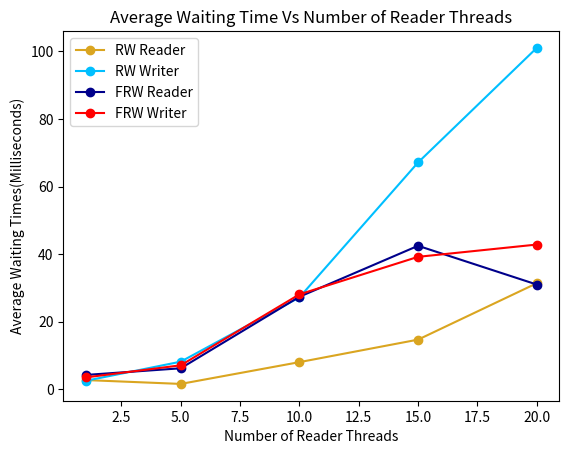

The script that saved this image:

import matplotlib.pyplot as plt

x = [1,5,10,15,20]
#avg Waiting times
rwavgreader=[2.7321,1.58932,8.03526,14.6954,31.3726]
rwavgwriter=[2.52059,8.17331,27.1918,67.116,101.004]
frwavgreader=[4.2496,6.21624,27.373,42.457,31.0001]
frwavgwriter=[3.51866,7.10287,28.0878,39.1925,42.8231]


plt.xlabel("Number of Reader Threads")
plt.ylabel("Average Waiting Times(Milliseconds)")
plt.title("Average Waiting Time Vs Number of Reader Threads")
plt.plot(x,rwavgreader,marker = 'o',color = 'goldenrod',label = 'RW Reader')
plt.plot(x,rwavgwriter,marker = 'o',c='deepskyblue',label = 'RW Writer')
plt.plot(x,frwavgreader,marker = 'o',c='darkblue',label = 'FRW Reader')
plt.plot(x,frwavgwriter,marker = 'o',c='red',label = 'FRW Writer')
plt.legend()
plt.show()
